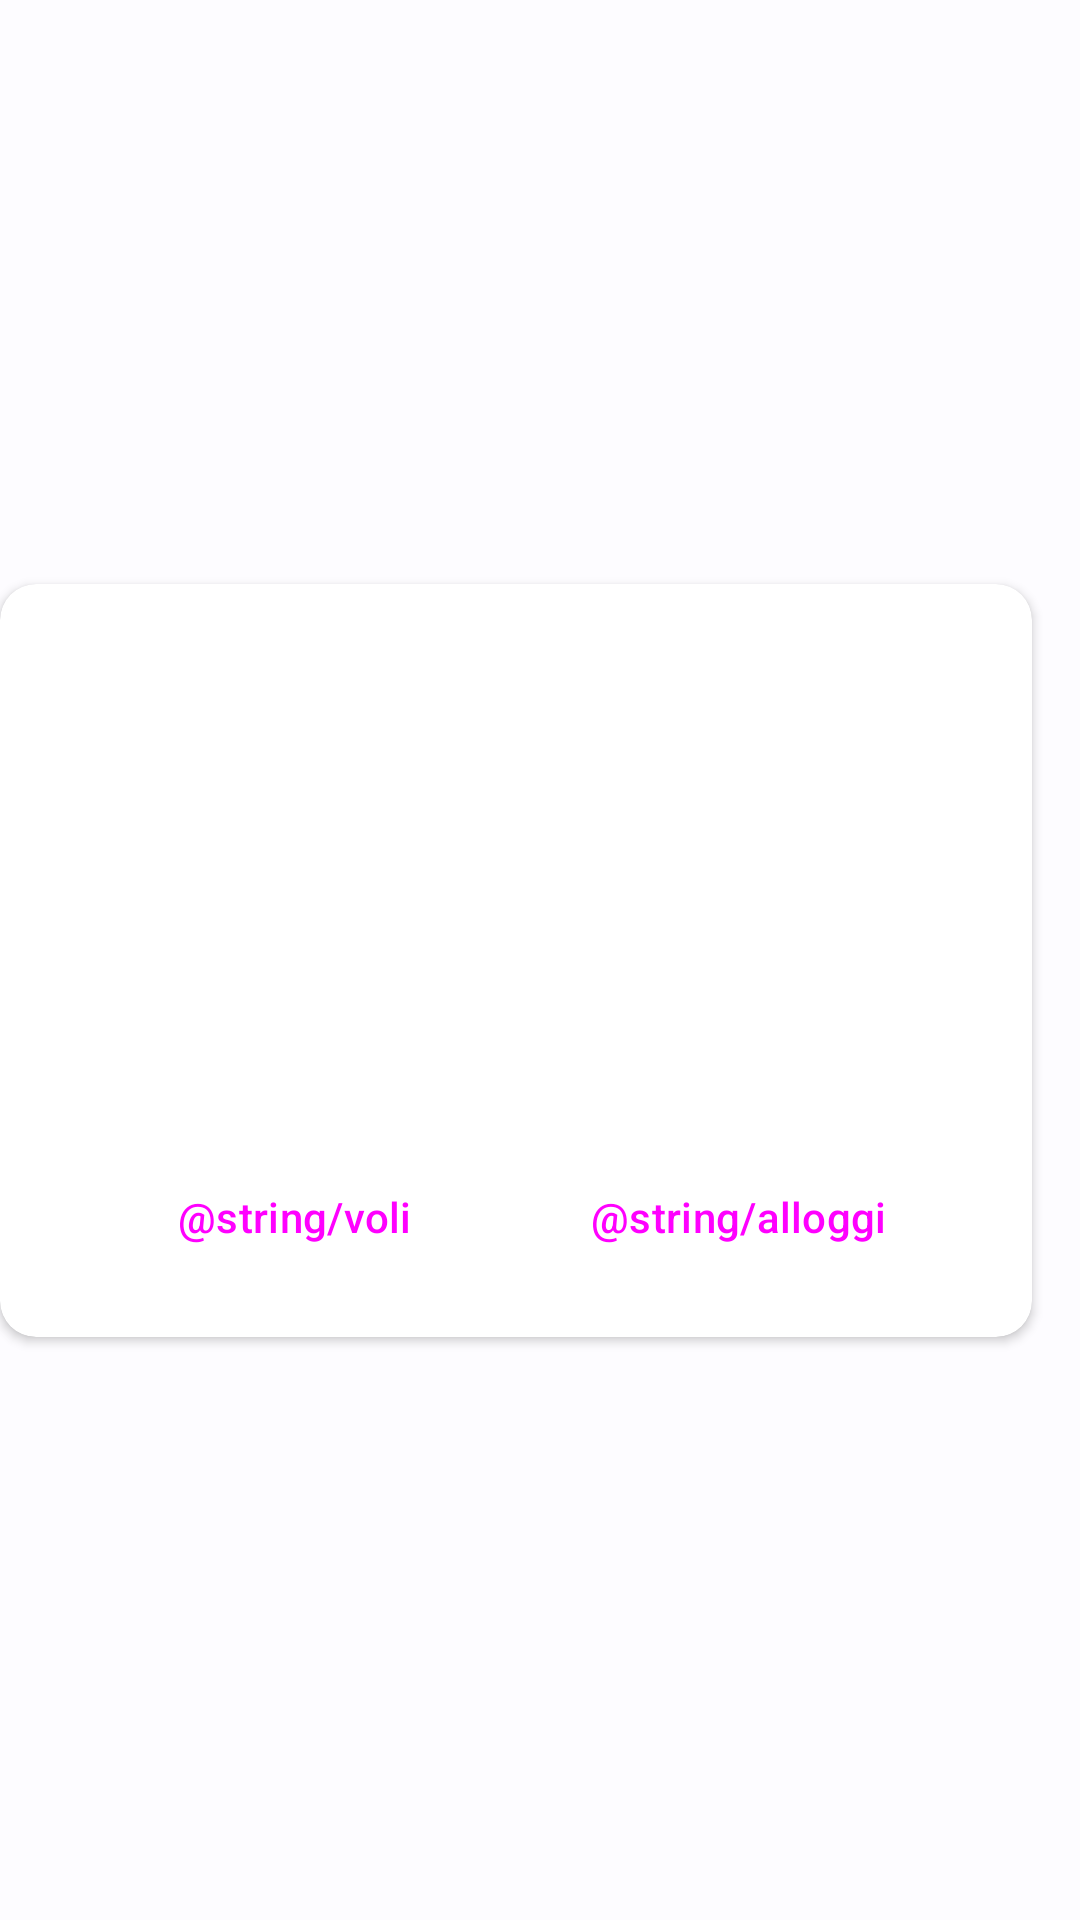

Layout XML and referenced resources for this Android screen:
<!-- AndroidManifest.xml: application theme Theme.Elytra -->
<!-- res/layout/most_famous_destination_view_holder.xml -->
<?xml version="1.0" encoding="utf-8"?>
<androidx.constraintlayout.widget.ConstraintLayout xmlns:android="http://schemas.android.com/apk/res/android"
    xmlns:app="http://schemas.android.com/apk/res-auto"
    android:layout_width="wrap_content"
    android:layout_height="wrap_content">

    <androidx.cardview.widget.CardView
        android:layout_width="match_parent"
        android:layout_height="wrap_content"
        android:layout_marginEnd="16dp"
        app:cardCornerRadius="12dp"
        app:layout_constraintBottom_toBottomOf="parent"
        app:layout_constraintEnd_toEndOf="parent"
        app:layout_constraintStart_toStartOf="parent"
        app:layout_constraintTop_toTopOf="parent">

        <androidx.constraintlayout.widget.ConstraintLayout
            android:layout_width="match_parent"
            android:layout_height="match_parent">

            <ImageView
                android:id="@+id/cityImg"
                android:layout_width="300dp"
                android:layout_height="120dp"
                android:layout_marginStart="8dp"
                android:layout_marginTop="16dp"
                android:layout_marginEnd="8dp"
                app:layout_constraintEnd_toEndOf="parent"
                app:layout_constraintStart_toStartOf="parent"
                app:layout_constraintTop_toTopOf="parent" />

            <TextView
                android:id="@+id/cityName"
                android:layout_width="wrap_content"
                android:layout_height="wrap_content"
                android:layout_marginTop="16dp"
                app:layout_constraintEnd_toEndOf="@+id/cityImg"
                app:layout_constraintStart_toStartOf="@+id/cityImg"
                app:layout_constraintTop_toBottomOf="@+id/cityImg" />

            <Button
                android:id="@+id/toFlightsBttn"
                style="@style/Widget.Material3.Button.IconButton.Filled.Tonal"
                android:layout_width="0dp"
                android:layout_height="wrap_content"
                android:layout_marginStart="32dp"
                android:layout_marginEnd="8dp"
                android:text="@string/voli"
                app:icon="@drawable/ic_flight_takeoff_24"
                app:iconPadding="8dp"
                app:layout_constraintBottom_toBottomOf="@+id/toAccomodationsBttn"
                app:layout_constraintEnd_toStartOf="@+id/toAccomodationsBttn"
                app:layout_constraintHorizontal_bias="0.5"
                app:layout_constraintStart_toStartOf="parent"
                app:layout_constraintTop_toTopOf="@+id/toAccomodationsBttn"
                app:layout_constraintVertical_bias="0.0" />

            <Button
                android:id="@+id/toAccomodationsBttn"
                style="@style/Widget.Material3.Button.IconButton.Filled.Tonal"
                android:layout_width="0dp"
                android:layout_height="wrap_content"
                android:layout_marginStart="8dp"
                android:layout_marginTop="16dp"
                android:layout_marginEnd="32dp"
                android:layout_marginBottom="16dp"
                android:text="@string/alloggi"
                app:icon="@drawable/ic_hotel_24"
                app:iconPadding="8dp"
                app:layout_constraintBottom_toBottomOf="parent"
                app:layout_constraintEnd_toEndOf="parent"
                app:layout_constraintHorizontal_bias="0.5"
                app:layout_constraintStart_toEndOf="@+id/toFlightsBttn"
                app:layout_constraintTop_toBottomOf="@+id/cityName" />
        </androidx.constraintlayout.widget.ConstraintLayout>
    </androidx.cardview.widget.CardView>

</androidx.constraintlayout.widget.ConstraintLayout>
<!-- resources referenced by this layout -->
<resources>
  <!-- drawable ic_flight_takeoff_24 (drawable) -->
  <vector android:height="24dp" android:tint="#000000"
      android:viewportHeight="24" android:viewportWidth="24"
      android:width="24dp" xmlns:android="http://schemas.android.com/apk/res/android">
      <path android:fillColor="@android:color/white" android:pathData="M2.5,19h19v2h-19v-2zM22.07,9.64c-0.21,-0.8 -1.04,-1.28 -1.84,-1.06L14.92,10l-6.9,-6.43 -1.93,0.51 4.14,7.17 -4.97,1.33 -1.97,-1.54 -1.45,0.39 2.59,4.49L21,11.49c0.81,-0.23 1.28,-1.05 1.07,-1.85z"/>
  </vector>
  <color name="md_theme_light_primary">#0062A2</color>
  <color name="md_theme_light_onPrimary">#FFFFFF</color>
  <color name="md_theme_light_primaryContainer">#D1E4FF</color>
  <color name="md_theme_light_onPrimaryContainer">#001D35</color>
  <color name="md_theme_light_secondary">#535F70</color>
  <color name="md_theme_light_onSecondary">#FFFFFF</color>
  <color name="md_theme_light_secondaryContainer">#D6E4F7</color>
  <color name="md_theme_light_onSecondaryContainer">#0F1C2B</color>
  <color name="md_theme_light_tertiary">#9B432D</color>
  <color name="md_theme_light_onTertiary">#FFFFFF</color>
  <color name="md_theme_light_tertiaryContainer">#FFDAD2</color>
  <color name="md_theme_light_onTertiaryContainer">#3C0700</color>
  <color name="md_theme_light_error">#BA1A1A</color>
  <color name="md_theme_light_onError">#FFFFFF</color>
  <color name="md_theme_light_errorContainer">#FFDAD6</color>
  <color name="md_theme_light_onErrorContainer">#410002</color>
  <color name="md_theme_light_outline">#73777F</color>
  <color name="md_theme_light_background">#FDFCFF</color>
  <color name="md_theme_light_onBackground">#1A1C1E</color>
  <color name="md_theme_light_surface">#F9F9FC</color>
  <color name="md_theme_light_onSurface">#1A1C1E</color>
  <color name="md_theme_light_surfaceVariant">#DFE2EB</color>
  <color name="md_theme_light_onSurfaceVariant">#42474E</color>
  <color name="md_theme_light_inverseSurface">#2F3033</color>
  <color name="md_theme_light_inverseOnSurface">#F1F0F4</color>
  <color name="md_theme_light_inversePrimary">#9DCAFF</color>
</resources>
